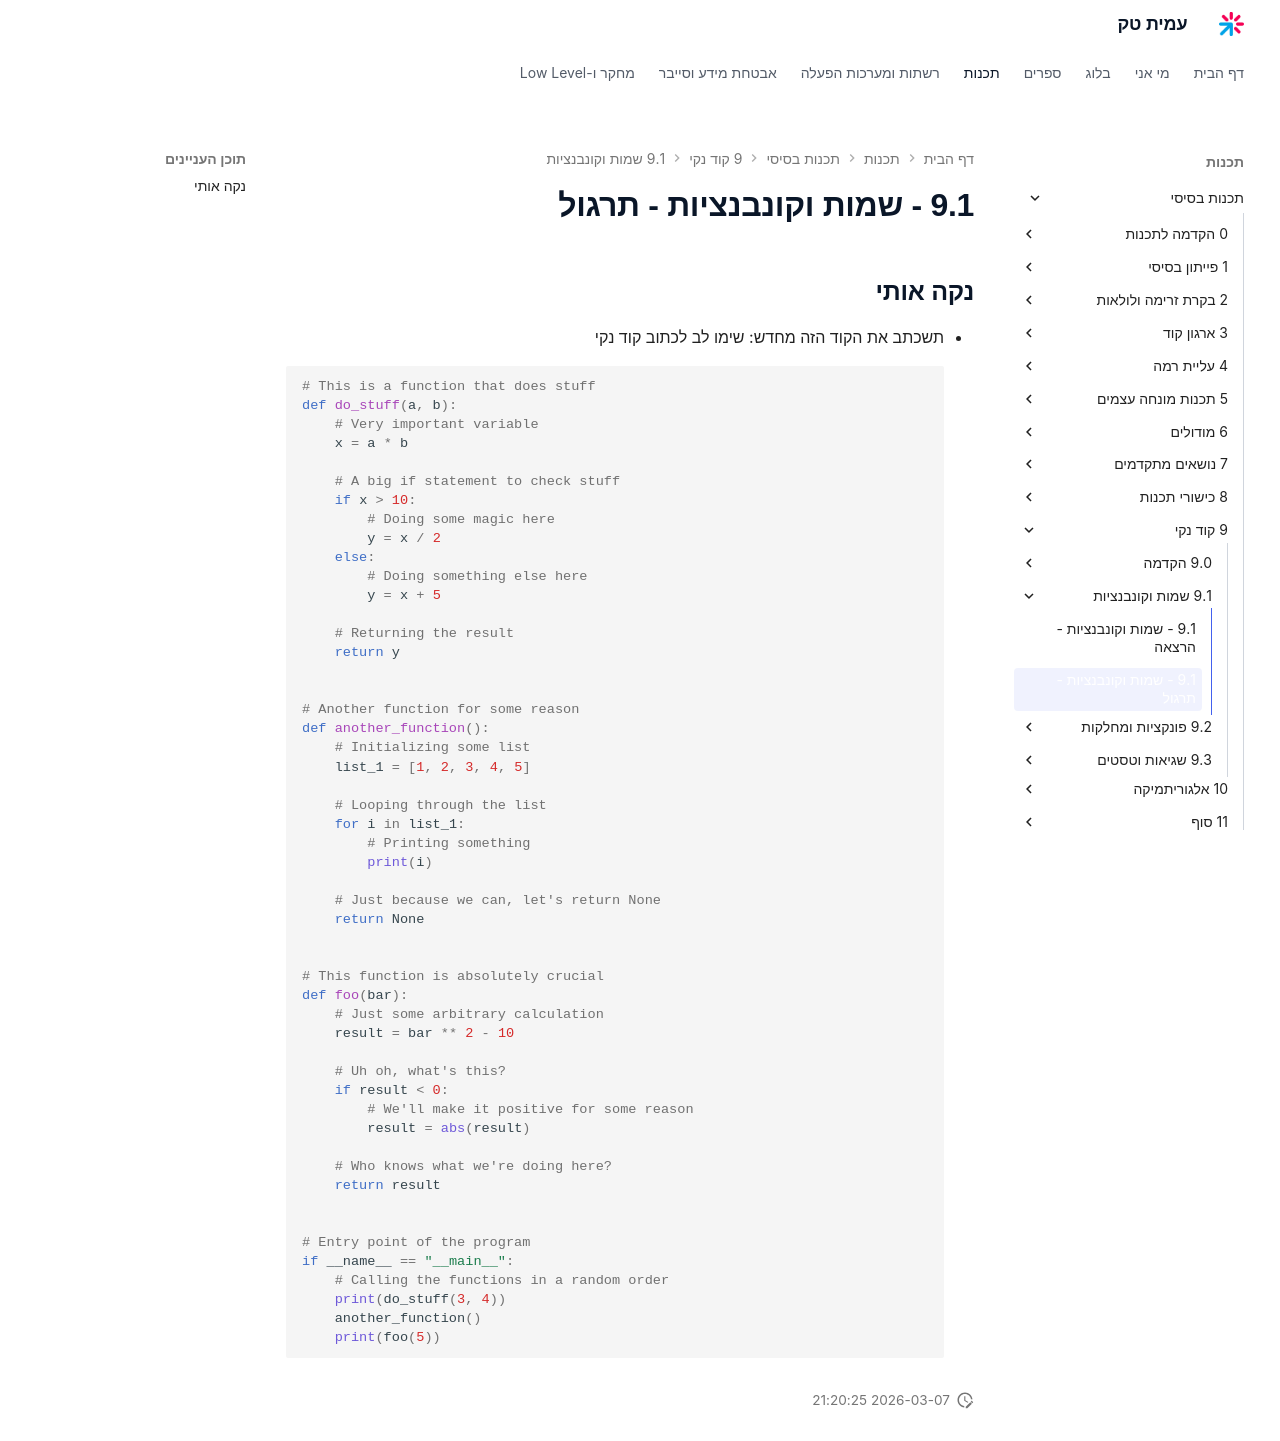

repository: AmitPinchasi/amittech · page: תכנות-בסיסי/9 - קוד נקי/9.1 - שמות וקונבנציות/9.1 - שמות וקונבנציות - תרגול/index.html · generator: mkdocs

## נקה אותי
- תשכתב את הקוד הזה מחדש: שימו לב לכתוב קוד נקי
```python
# This is a function that does stuff
def do_stuff(a, b):
    # Very important variable
    x = a * b

    # A big if statement to check stuff
    if x > 10:
        # Doing some magic here
        y = x / 2
    else:
        # Doing something else here
        y = x + 5

    # Returning the result
    return y


# Another function for some reason
def another_function():
    # Initializing some list
    list_1 = [1, 2, 3, 4, 5]

    # Looping through the list
    for i in list_1:
        # Printing something
        print(i)

    # Just because we can, let's return None
    return None


# This function is absolutely crucial
def foo(bar):
    # Just some arbitrary calculation
    result = bar ** 2 - 10

    # Uh oh, what's this?
    if result < 0:
        # We'll make it positive for some reason
        result = abs(result)

    # Who knows what we're doing here?
    return result


# Entry point of the program
if __name__ == "__main__":
    # Calling the functions in a random order
    print(do_stuff(3, 4))
    another_function()
    print(foo(5))

```
